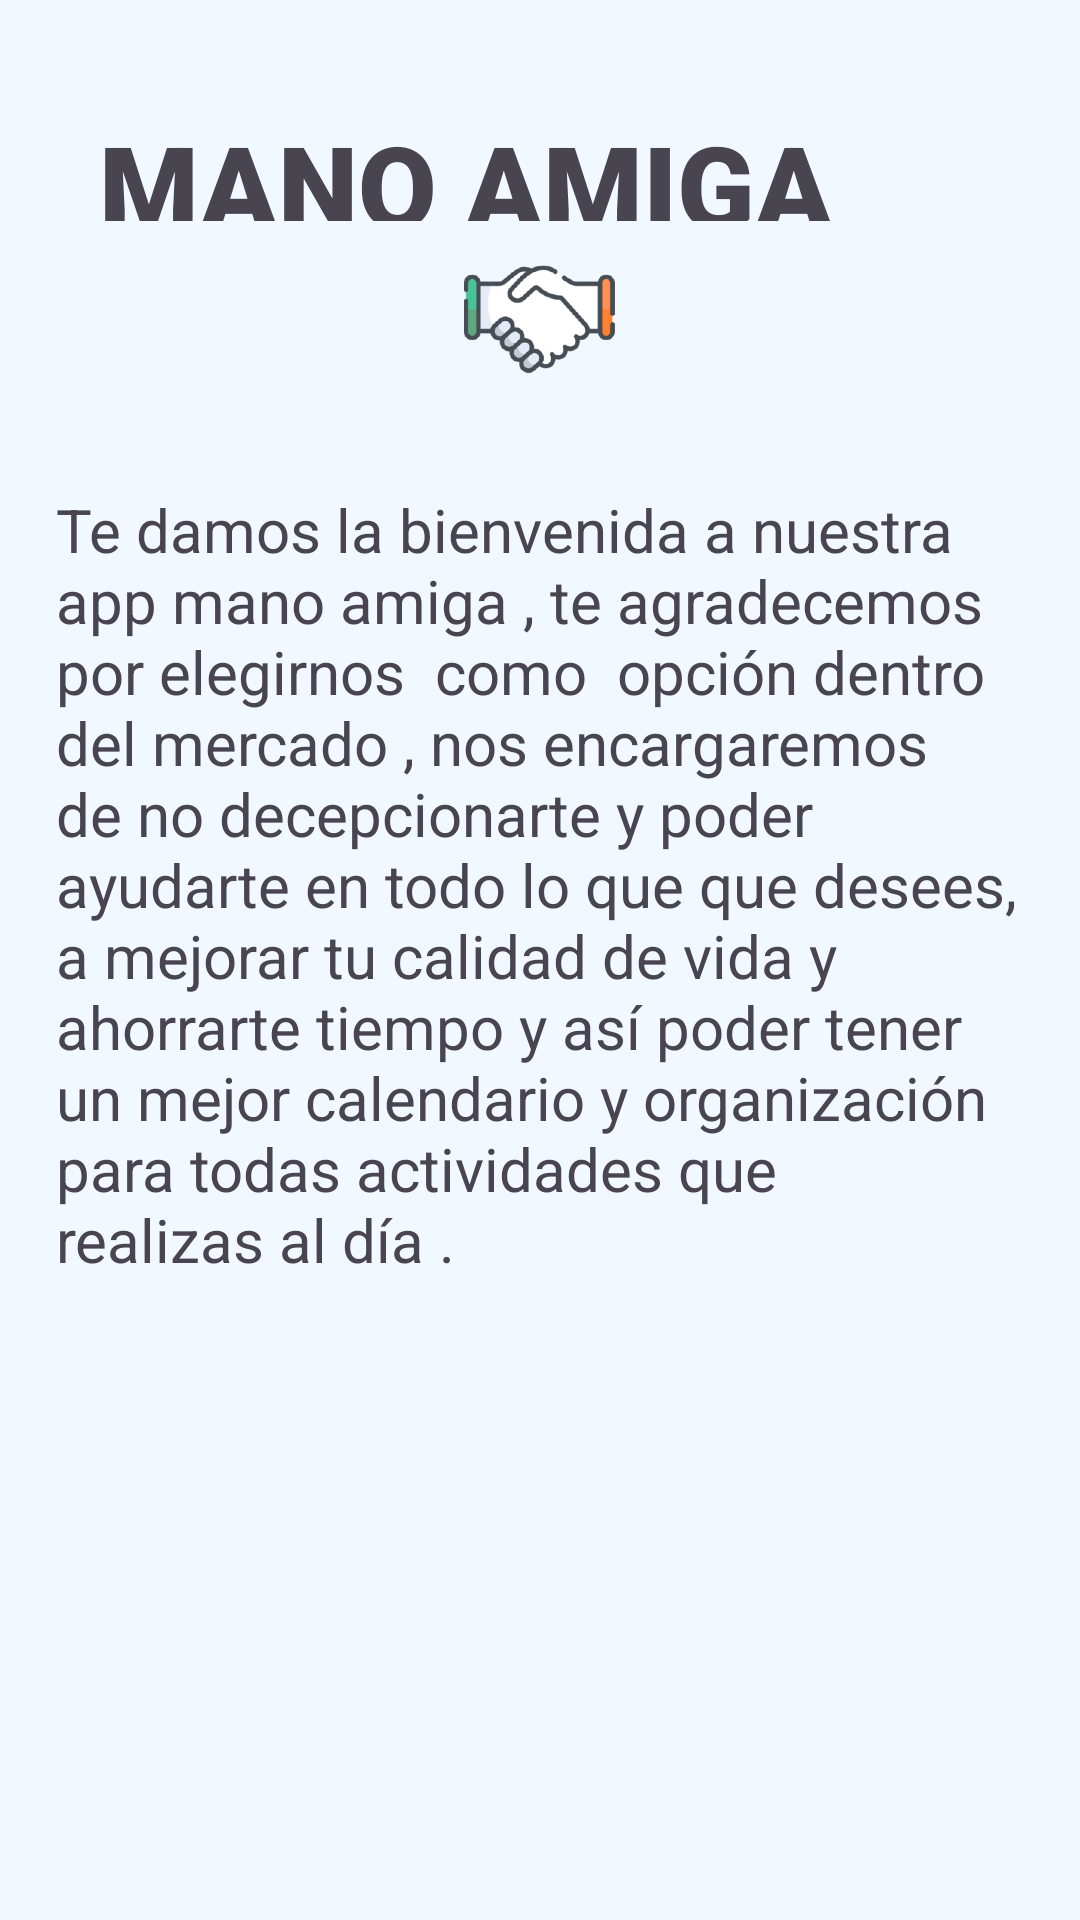

Write the Android layout XML for this screen, with the resource values it uses.
<!-- AndroidManifest.xml: application theme Theme.Material3.Light -->
<!-- res/layout/activity_nosotros.xml -->
<?xml version="1.0" encoding="utf-8"?>
<androidx.constraintlayout.widget.ConstraintLayout xmlns:android="http://schemas.android.com/apk/res/android"
    xmlns:app="http://schemas.android.com/apk/res-auto"
    xmlns:tools="http://schemas.android.com/tools"
    android:layout_width="match_parent"
    android:layout_height="match_parent"
    android:background="#F1F8FF"
    tools:context=".Nosotros">

    <ImageView
        android:id="@+id/imageView"
        android:layout_width="0dp"
        android:layout_height="0dp"
        android:layout_marginStart="65dp"
        android:layout_marginEnd="65dp"
        android:layout_marginBottom="38dp"
        app:layout_constraintBottom_toTopOf="@+id/textViewNosotros"
        app:layout_constraintEnd_toEndOf="parent"
        app:layout_constraintStart_toStartOf="parent"
        app:layout_constraintTop_toBottomOf="@+id/textViewTitle"
        app:srcCompat="@drawable/mano_amiga" />

    <TextView
        android:id="@+id/textViewTitle"
        android:layout_width="wrap_content"
        android:layout_height="0dp"
        android:layout_marginTop="36dp"
        android:layout_marginEnd="17dp"
        android:layout_marginBottom="14dp"
        android:fontFamily="sans-serif-black"
        android:text="MANO AMIGA"
        android:textSize="38sp"
        app:layout_constraintBottom_toTopOf="@+id/imageView"
        app:layout_constraintEnd_toEndOf="@+id/imageView"
        app:layout_constraintTop_toTopOf="parent" />

    <TextView
        android:id="@+id/textViewNosotros"
        android:layout_width="323dp"
        android:layout_height="437dp"
        android:layout_marginStart="33dp"
        android:layout_marginEnd="33dp"
        android:layout_marginBottom="40dp"
        android:fontFamily="sans-serif"
        android:text="Te damos la bienvenida a nuestra app mano amiga , te agradecemos por elegirnos  como  opción dentro del mercado , nos encargaremos  de no decepcionarte y poder ayudarte en todo lo que que desees,  a mejorar tu calidad de vida y ahorrarte tiempo y así poder tener un mejor calendario y organización para todas actividades que realizas al día ."
        android:textSize="20sp"
        app:layout_constraintBottom_toBottomOf="parent"
        app:layout_constraintEnd_toEndOf="parent"
        app:layout_constraintStart_toStartOf="parent"
        app:layout_constraintTop_toBottomOf="@+id/imageView" />

</androidx.constraintlayout.widget.ConstraintLayout>
<!-- resources referenced by this layout -->
<resources>
  <!-- drawable mano_amiga: png bitmap (drawable, 19721 bytes) -->
</resources>
